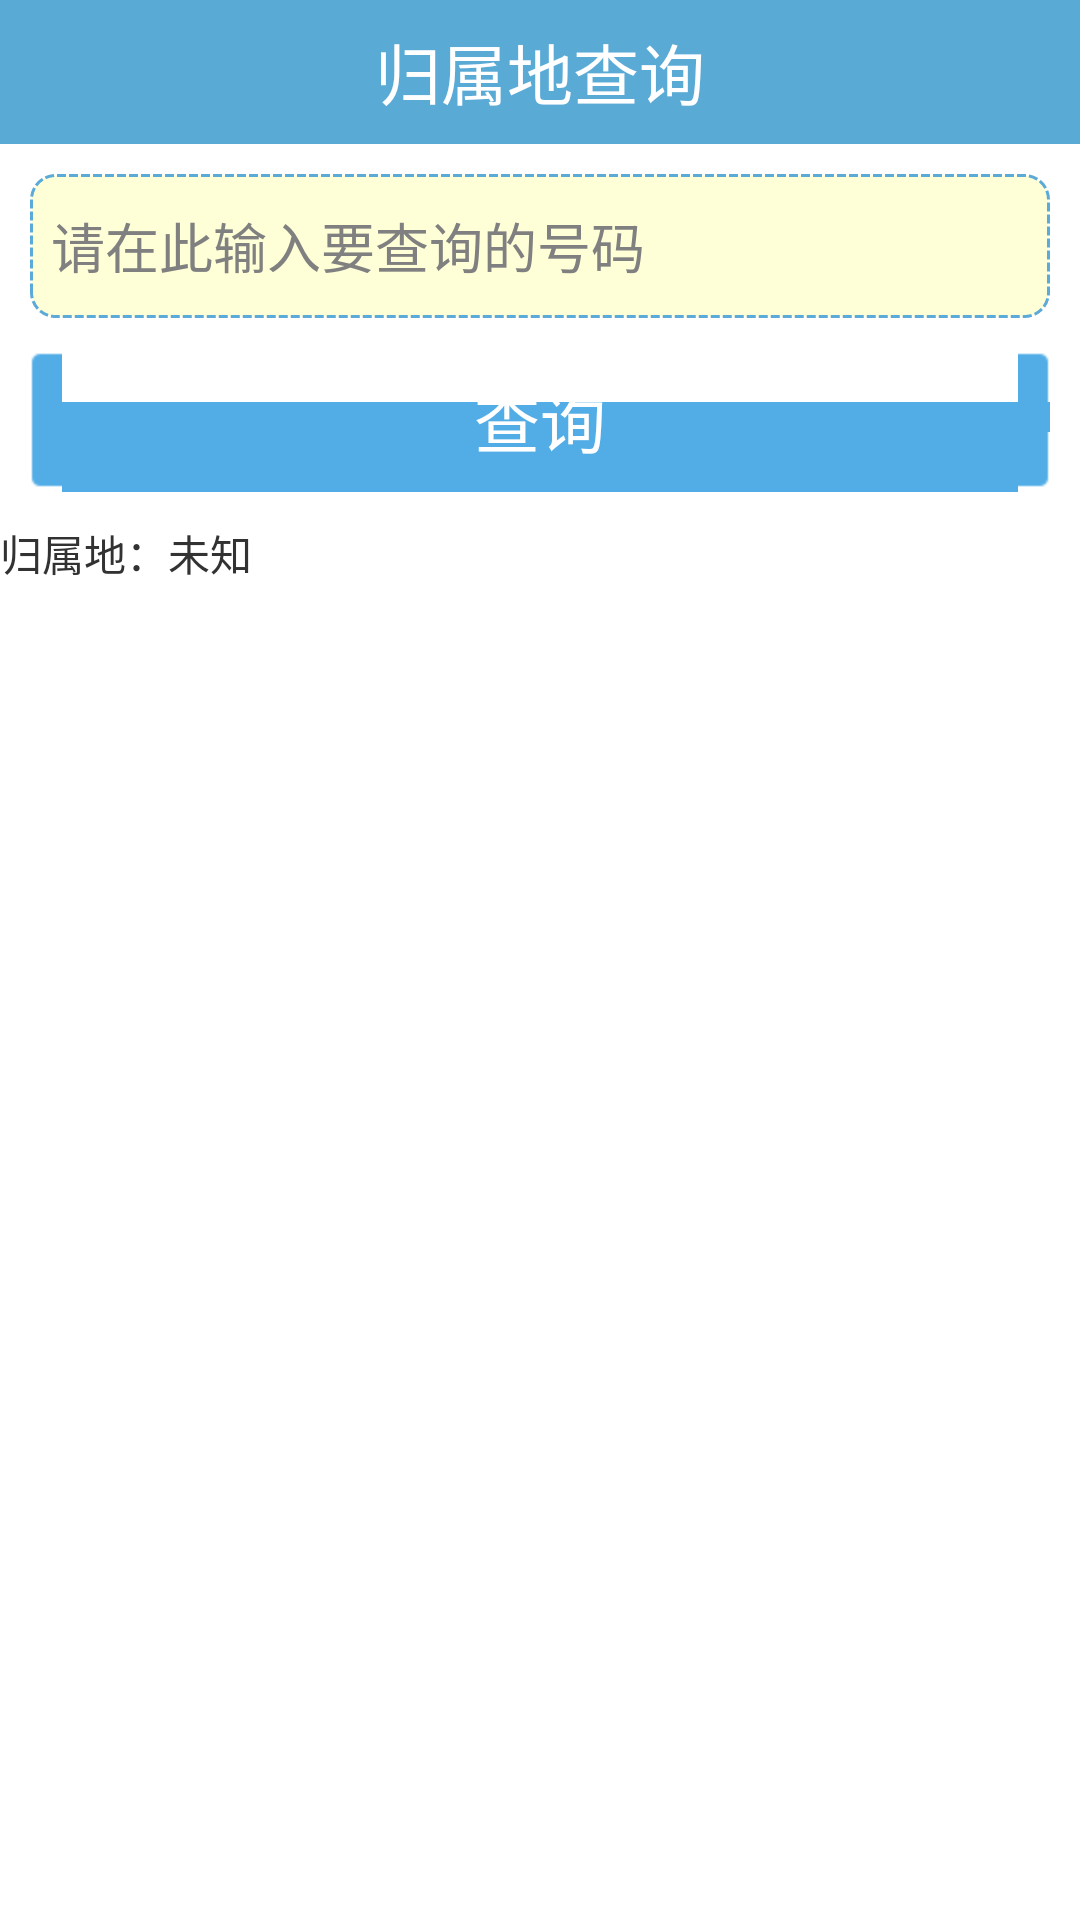

Layout XML and referenced resources for this Android screen:
<!-- AndroidManifest.xml: application theme AppTheme -->
<!-- res/layout/activity_location.xml -->
<LinearLayout xmlns:android="http://schemas.android.com/apk/res/android"
    xmlns:tools="http://schemas.android.com/tools"
    android:layout_width="match_parent"
    android:layout_height="match_parent"
    android:orientation="vertical"
    tools:context="${relativePackage}.${activityClass}" >

    <TextView
        style="@style/Title"
        android:layout_width="match_parent"
        android:layout_height="wrap_content"
        android:text="归属地查询" />

    <LinearLayout
        android:id="@+id/et_number"
        android:layout_width="match_parent"
        android:layout_height="wrap_content"
        android:orientation="vertical"
        android:padding="10dp" >

        <EditText
             android:hint="请在此输入要查询的号码"
            android:id="@+id/et_location_number"
            android:background="@drawable/shape_location_edit"
            android:layout_width="match_parent"
            android:layout_height="wrap_content" />

        <Button
            android:background="@drawable/selector_btn_bg"
            android:id="@+id/btn_selector"
            style="@style/Title"
            android:layout_width="match_parent"
            android:layout_height="wrap_content"
            android:layout_marginTop="10dp"
            android:text="查询" />
    </LinearLayout>

    <LinearLayout
        android:layout_width="wrap_content"
        android:layout_height="wrap_content"
        android:orientation="horizontal" >

        <TextView
            
            android:layout_width="wrap_content"
            android:layout_height="wrap_content"
            android:text="归属地：" />

        <TextView
            android:id="@+id/tv_location"
            android:layout_width="wrap_content"
            android:layout_height="wrap_content"
            android:text="未知" />
    </LinearLayout>

</LinearLayout>
<!-- resources referenced by this layout -->
<resources>
  <!-- drawable selector_btn_bg (drawable) -->
  <?xml version="1.0" encoding="utf-8"?>
  <selector xmlns:android="http://schemas.android.com/apk/res/android" >
      <item android:drawable="@drawable/dg_btn_confirm_select" android:state_pressed="true"></item>
      <item android:drawable="@drawable/dg_btn_confirm_normal"  ></item>
  </selector>
  <!-- drawable shape_location_edit (drawable) -->
  <?xml version="1.0" encoding="utf-8"?>
  <shape xmlns:android="http://schemas.android.com/apk/res/android"
      android:shape="rectangle">
  
      <gradient
          android:startColor="#f00"
          android:centerColor="#0f0"
          android:endColor="#00f"
          android:angle="135"/>
  
      <padding android:left="7dp"
          android:top="7dp"
          android:right="7dp"
          android:bottom="7dp" />
  
      <corners android:radius="8dp" />
  
      <solid android:color="#FEFED7"/>
  
      <stroke android:width="1dp"
          android:color="#5CAAD7"
          android:dashWidth="3dp"
          android:dashGap="1dp"/>
  
      <size android:width="10dp"
          android:height="48dp"/>
  </shape>
  <style name="Title" parent="android:Widget.Holo.Light.TextView">
  		<item name="android:background">#5AAAD6</item>
  		<item name="android:gravity">center</item>
  		<item name="android:padding">5dp</item>
  		<item name="android:textColor">#fff</item>
  		<item name="android:textSize">22sp</item>
  		<item name="android:height">48dp</item>
  	</style>
  <style name="AppTheme" parent="AppBaseTheme">
          
      <item name="android:windowNoTitle">true</item>
      </style>
  <style name="AppBaseTheme" parent="android:Theme.Light">
          
      </style>
</resources>
